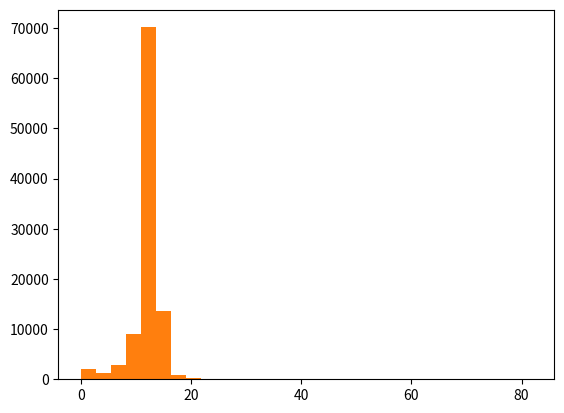

Python code for this plot:
# -*- coding: utf-8 -*-
"""
Created on Sun Jul 17 11:57:48 2022

@author: santi
"""

import math
import numpy as np
import matplotlib.pyplot as plt
import scipy.stats
from scipy.stats import johnsonsu, johnsonsb

y = [15.007157, 9.121596, 14.084931, 13.606425, 13.023422,
         12.258205, 13.070061, 13.746903, 5.176362, 12.404762,
         7.584873, 13.095810, 11.751567, 12.117844, 12.794653,
         13.311182, 13.128248, 12.728639]

sb = johnsonsb.fit(y)
su = johnsonsu.fit(y)

weib = scipy.stats.exponweib.fit(y, floc=0, fa=1)
beta = scipy.stats.beta.fit(y, floc=0,fscale=16)

scipy.stats.cramervonmises(y, 'exponweib', args = weib)
scipy.stats.cramervonmises(y, 'beta', args = beta)

scipy.stats.kstest(y, 'exponweib', args = weib)
scipy.stats.kstest(y, 'beta', args = beta)


logLik_sb = np.sum( johnsonsb.logpdf(y, sb[0], sb[1], loc = sb[2], scale = sb[3])) 
BIC_sb = 4*math.log(18) - 2*logLik_sb
logLik_su = np.sum(johnsonsu.logpdf(y, su[0], su[1], loc = su[2], scale = su[3])) 
BIC_su = 4*math.log(18) - 2*logLik_su

scipy.stats.cramervonmises(y, 'johnsonsb', args=sb)
scipy.stats.cramervonmises(y, 'johnsonsu', args=su)

scipy.stats.kstest(y, 'johnsonsb', args= sb)
scipy.stats.kstest(y, 'johnsonsu', args = su)


a , b, loc, scale = sb
sim_sb = np.maximum(johnsonsb.rvs(a , b, loc, scale, size = 100000), 0)
a , b, loc, scale = su
sim_su = np.maximum(johnsonsu.rvs(a , b, loc, scale, size = 100000), 0)


plt.hist(sim_sb, bins = 30)
plt.hist(sim_su, bins = 30)
